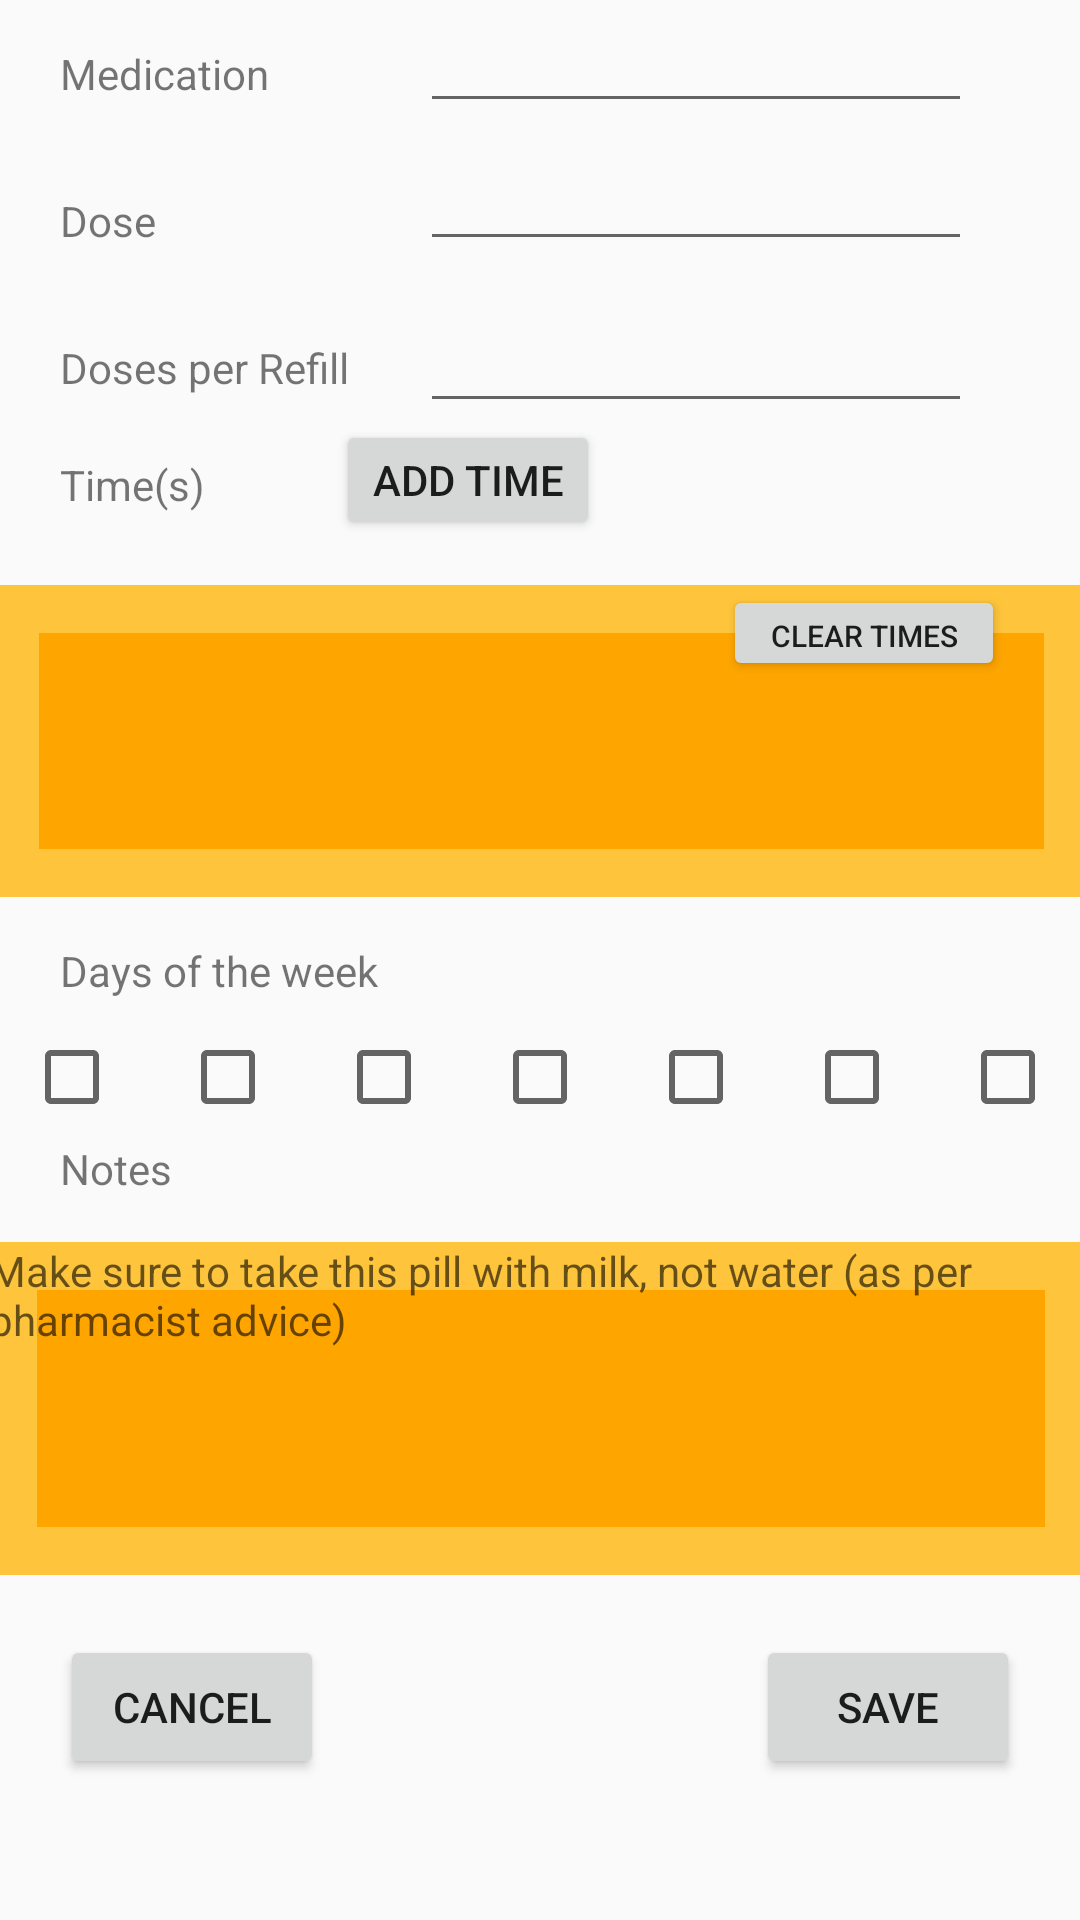

Produce the Android XML layout that renders to this screen, including the resource entries it uses.
<!-- AndroidManifest.xml: application theme AppTheme -->
<!-- res/layout/activity_add_edit_event.xml -->
<?xml version="1.0" encoding="utf-8"?>
<androidx.constraintlayout.widget.ConstraintLayout xmlns:android="http://schemas.android.com/apk/res/android"
    xmlns:app="http://schemas.android.com/apk/res-auto"
    xmlns:tools="http://schemas.android.com/tools"
    android:id="@+id/doses"
    android:layout_width="match_parent"
    android:layout_height="match_parent"
    tools:context=".AddEditEventActivity">

    <EditText
        android:id="@+id/dosesPerRefill"
        android:layout_width="184dp"
        android:layout_height="36dp"
        android:layout_marginTop="64dp"
        android:layout_marginEnd="36dp"
        android:ems="10"
        android:inputType="textPersonName"
        android:textSize="12sp"
        app:layout_constraintEnd_toEndOf="parent"
        app:layout_constraintTop_toBottomOf="@+id/medicationName" />

    <EditText
        android:id="@+id/dose"
        android:layout_width="184dp"
        android:layout_height="36dp"
        android:layout_marginTop="10dp"
        android:layout_marginEnd="36dp"
        android:ems="10"
        android:inputType="textPersonName"
        android:textSize="12sp"
        app:layout_constraintEnd_toEndOf="parent"
        app:layout_constraintTop_toBottomOf="@+id/medicationName" />

    <EditText
        android:id="@+id/medicationName"
        android:layout_width="184dp"
        android:layout_height="36dp"
        android:layout_marginTop="5dp"
        android:layout_marginEnd="36dp"
        android:ems="10"
        android:inputType="textPersonName"
        android:textSize="12sp"
        app:layout_constraintEnd_toEndOf="parent"
        app:layout_constraintTop_toTopOf="parent" />

    <CheckBox
        android:id="@+id/wednesday"
        android:layout_width="wrap_content"
        android:layout_height="wrap_content"
        android:layout_marginTop="10dp"
        android:layout_marginEnd="20dp"
        app:layout_constraintEnd_toStartOf="@+id/thursday"
        app:layout_constraintTop_toBottomOf="@+id/textView5" />

    <CheckBox
        android:id="@+id/monday"
        android:layout_width="wrap_content"
        android:layout_height="wrap_content"
        android:layout_marginTop="10dp"
        android:layout_marginEnd="20dp"
        app:layout_constraintEnd_toStartOf="@+id/tuesday"
        app:layout_constraintTop_toBottomOf="@+id/textView5" />

    <CheckBox
        android:id="@+id/tuesday"
        android:layout_width="wrap_content"
        android:layout_height="wrap_content"
        android:layout_marginTop="10dp"
        android:layout_marginEnd="20dp"
        app:layout_constraintEnd_toStartOf="@+id/wednesday"
        app:layout_constraintTop_toBottomOf="@+id/textView5" />

    <CheckBox
        android:id="@+id/thursday"
        android:layout_width="wrap_content"
        android:layout_height="wrap_content"
        android:layout_marginTop="10dp"
        app:layout_constraintEnd_toEndOf="parent"
        app:layout_constraintStart_toStartOf="parent"
        app:layout_constraintTop_toBottomOf="@+id/textView5" />

    <TextView
        android:id="@+id/textView"
        android:layout_width="wrap_content"
        android:layout_height="wrap_content"
        android:layout_marginStart="20dp"
        android:layout_marginTop="15dp"
        android:text="Medication"
        app:layout_constraintStart_toStartOf="parent"
        app:layout_constraintTop_toTopOf="parent" />

    <TextView
        android:id="@+id/textView3"
        android:layout_width="wrap_content"
        android:layout_height="wrap_content"
        android:layout_marginStart="20dp"
        android:layout_marginTop="30dp"
        android:text="Doses per Refill"
        app:layout_constraintStart_toStartOf="parent"
        app:layout_constraintTop_toBottomOf="@+id/textView2" />

    <TextView
        android:id="@+id/textView2"
        android:layout_width="wrap_content"
        android:layout_height="wrap_content"
        android:layout_marginStart="20dp"
        android:layout_marginTop="30dp"
        android:text="Dose"
        app:layout_constraintStart_toStartOf="parent"
        app:layout_constraintTop_toBottomOf="@+id/textView" />

    <TextView
        android:id="@+id/textView4"
        android:layout_width="wrap_content"
        android:layout_height="wrap_content"
        android:layout_marginStart="20dp"
        android:layout_marginTop="20dp"
        android:text="Time(s)"
        app:layout_constraintStart_toStartOf="parent"
        app:layout_constraintTop_toBottomOf="@+id/textView3" />

    <Button
        android:id="@+id/button"
        android:layout_width="88dp"
        android:layout_height="40dp"
        android:layout_marginTop="140dp"
        android:layout_marginEnd="160dp"
        android:onClick="showTimePickerDialog"
        android:text="Add time"
        android:timePickerMode="spinner"
        app:layout_constraintEnd_toEndOf="parent"
        app:layout_constraintTop_toTopOf="parent" />

    <TextView
        android:id="@+id/textView5"
        android:layout_width="wrap_content"
        android:layout_height="wrap_content"
        android:layout_marginStart="20dp"
        android:layout_marginTop="15dp"
        android:text="Days of the week"
        app:layout_constraintStart_toStartOf="parent"
        app:layout_constraintTop_toBottomOf="@+id/timesTextView" />

    <CheckBox
        android:id="@+id/friday"
        android:layout_width="wrap_content"
        android:layout_height="wrap_content"
        android:layout_marginStart="20dp"
        android:layout_marginTop="10dp"
        app:layout_constraintStart_toEndOf="@+id/thursday"
        app:layout_constraintTop_toBottomOf="@+id/textView5" />

    <CheckBox
        android:id="@+id/saturday"
        android:layout_width="wrap_content"
        android:layout_height="wrap_content"
        android:layout_marginStart="20dp"
        android:layout_marginTop="10dp"
        app:layout_constraintStart_toEndOf="@+id/friday"
        app:layout_constraintTop_toBottomOf="@+id/textView5" />

    <CheckBox
        android:id="@+id/sunday"
        android:layout_width="wrap_content"
        android:layout_height="wrap_content"
        android:layout_marginStart="20dp"
        android:layout_marginTop="10dp"
        app:layout_constraintStart_toEndOf="@+id/saturday"
        app:layout_constraintTop_toBottomOf="@+id/textView5" />

    <TextView
        android:id="@+id/timesTextView"
        android:layout_width="367dp"
        android:layout_height="104dp"
        android:layout_marginTop="15dp"
        android:background="@drawable/background"
        app:layout_constraintEnd_toEndOf="parent"
        app:layout_constraintStart_toStartOf="parent"
        app:layout_constraintTop_toBottomOf="@+id/button" />

    <TextView
        android:id="@+id/textView7"
        android:layout_width="wrap_content"
        android:layout_height="wrap_content"
        android:layout_marginStart="20dp"
        android:layout_marginTop="5dp"
        android:text="Notes"
        app:layout_constraintStart_toStartOf="parent"
        app:layout_constraintTop_toBottomOf="@+id/monday" />

    <EditText
        android:id="@+id/notesTextView"
        android:layout_width="368dp"
        android:layout_height="111dp"
        android:layout_marginTop="15dp"
        android:background="@drawable/background"
        android:editable="true"
        android:ems="10"
        android:gravity="top"
        android:hint="Make sure to take this pill with milk, not water (as per pharmacist advice)"
        android:inputType="textMultiLine"
        android:scrollHorizontally="false"
        android:textSize="14sp"
        app:layout_constraintEnd_toEndOf="parent"
        app:layout_constraintStart_toStartOf="parent"
        app:layout_constraintTop_toBottomOf="@+id/textView7" />

    <Button
        android:id="@+id/doneButton"
        android:layout_width="wrap_content"
        android:layout_height="wrap_content"
        android:layout_marginStart="20dp"
        android:layout_marginTop="20dp"
        android:onClick="onCancelClicked"
        android:text="Cancel"
        app:layout_constraintStart_toStartOf="parent"
        app:layout_constraintTop_toBottomOf="@+id/notesTextView" />

    <Button
        android:id="@+id/editButton"
        android:layout_width="wrap_content"
        android:layout_height="wrap_content"
        android:layout_marginTop="20dp"
        android:layout_marginEnd="20dp"
        android:onClick="onSaveClicked"
        android:text="Save"
        app:layout_constraintEnd_toEndOf="parent"
        app:layout_constraintTop_toBottomOf="@+id/notesTextView" />

    <Button
        android:id="@+id/button2"
        android:layout_width="94dp"
        android:layout_height="32dp"
        android:layout_marginTop="15dp"
        android:layout_marginEnd="25dp"
        android:onClick="onClearTimesClicked"
        android:text="Clear times"
        android:textSize="10sp"
        app:layout_constraintEnd_toEndOf="parent"
        app:layout_constraintTop_toBottomOf="@+id/button" />

</androidx.constraintlayout.widget.ConstraintLayout>
<!-- resources referenced by this layout -->
<resources>
  <!-- drawable background (drawable) -->
  <?xml version="1.0" encoding="utf-8"?>
  <shape xmlns:android="http://schemas.android.com/apk/res/android" android:shape="rectangle">
      <solid android:color="@color/colorPrimaryDark" />
      <stroke android:width="16dp" android:color="@color/colorPrimary" />
  </shape>
  <style name="AppTheme" parent="Theme.AppCompat.Light.DarkActionBar">
          
          <item name="colorPrimary">@color/colorAccentDark</item>
          <item name="colorPrimaryDark">@color/colorPrimaryDark</item>
          <item name="colorAccent">@color/colorAccent</item>
      </style>
  <color name="colorPrimaryDark">#FEA500</color>
  <color name="colorPrimary">#FEC43B</color>
  <color name="colorAccentDark">#0088A3</color>
  <color name="colorAccent">#28C0CF</color>
</resources>
